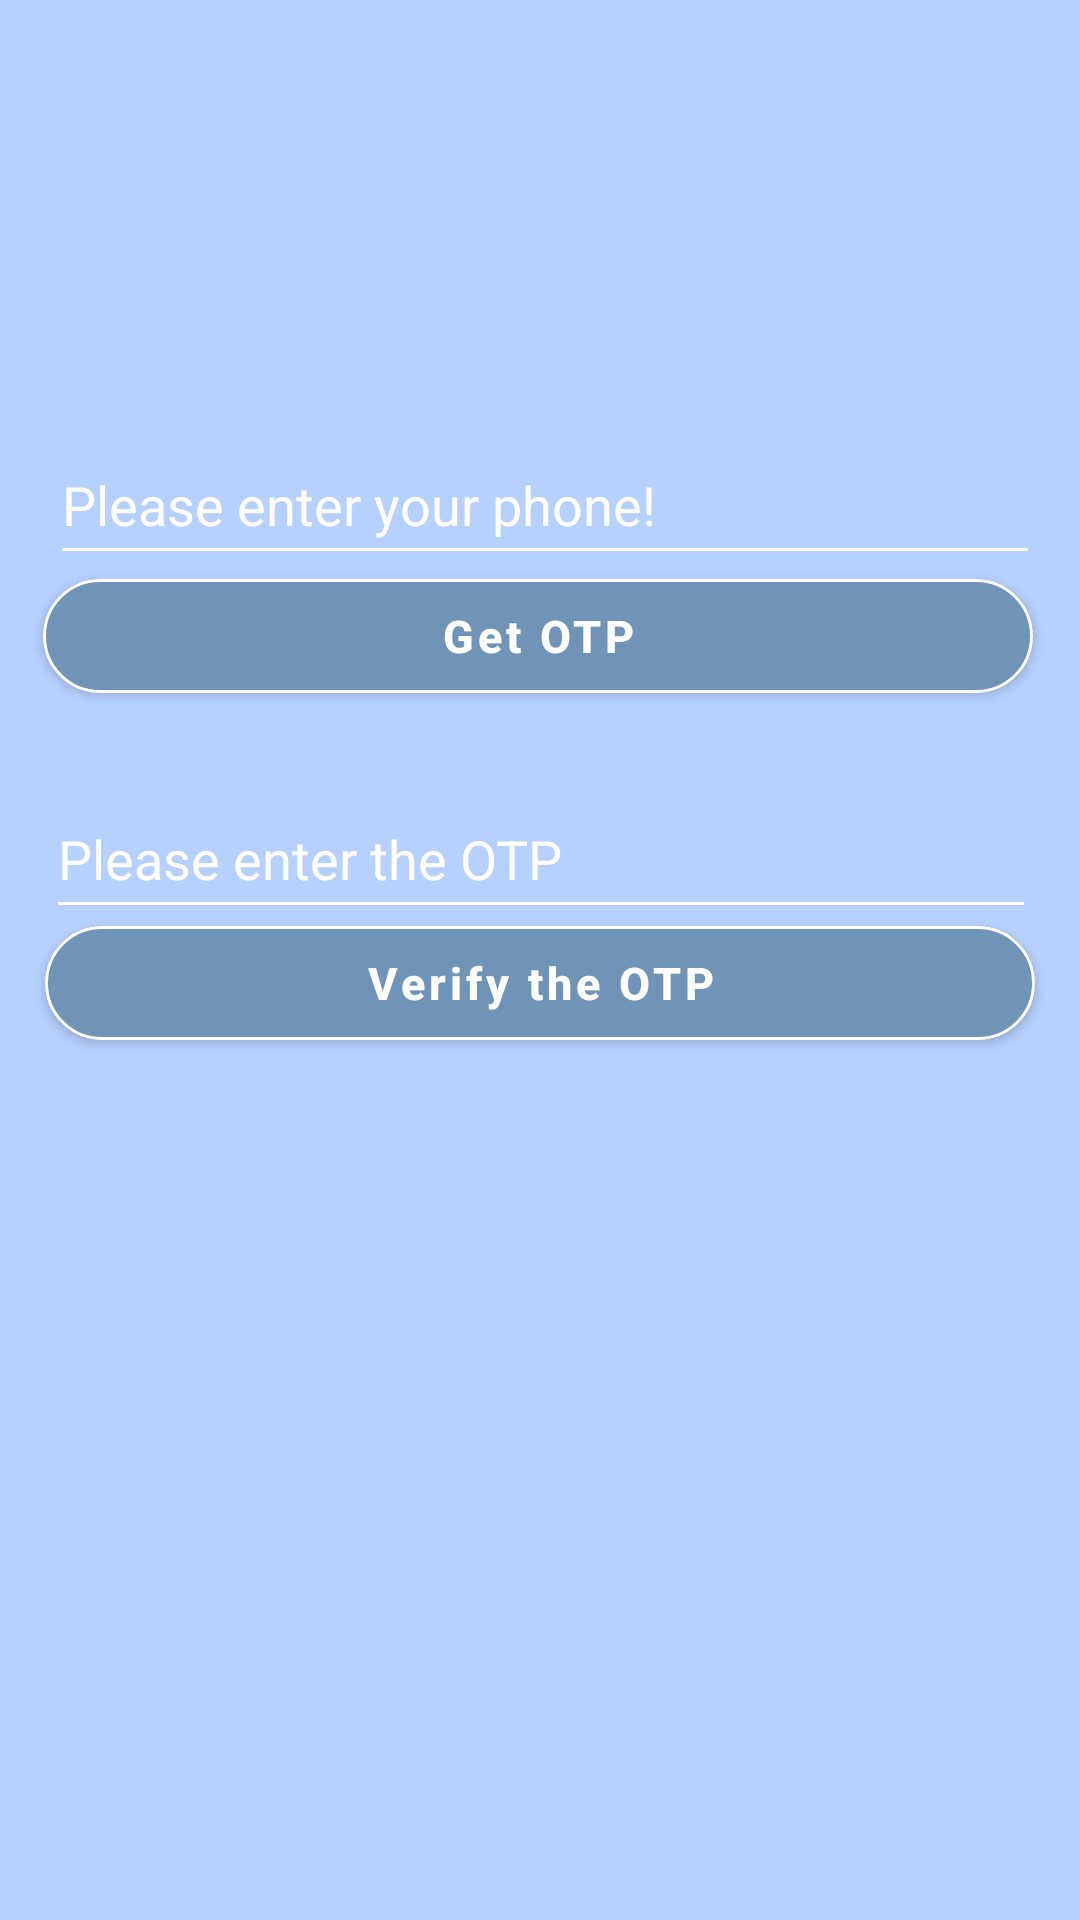

Android layout source for this screen:
<!-- AndroidManifest.xml: application theme Theme.Social_media2 -->
<!-- res/layout/activity_phone_authentication.xml -->
<?xml version="1.0" encoding="utf-8"?>
<androidx.constraintlayout.widget.ConstraintLayout
    xmlns:android="http://schemas.android.com/apk/res/android"
    xmlns:tools="http://schemas.android.com/tools"
    android:layout_width="match_parent"
    android:layout_height="match_parent"
    xmlns:app="http://schemas.android.com/apk/res-auto"
    android:background="@color/bluegray"
    tools:context=".MainActivity">
    
    
    
    
    <EditText
        android:id="@+id/idEdtPhoneNumber"
        android:layout_width="330dp"
        android:layout_height="50dp"
        android:hint="Please enter your phone!"
        android:importantForAutofill="no"
        android:inputType="phone"
        android:textColor="@color/white"
        android:backgroundTint="@color/white"
        android:textColorHint="@color/white"
        app:layout_constraintBottom_toBottomOf="parent"
        app:layout_constraintEnd_toEndOf="parent"
        app:layout_constraintHorizontal_bias="0.56"
        app:layout_constraintStart_toStartOf="parent"
        app:layout_constraintTop_toTopOf="parent"
        app:layout_constraintVertical_bias="0.24" />

    <com.google.android.material.button.MaterialButton
        android:id="@+id/idBtnGetOtp"
        android:layout_width="330dp"
        android:layout_height="50dp"
        android:layout_below="@id/idEdtPhoneNumber"
        android:backgroundTint="@color/blue"
        android:gravity="center"
        android:text="Get OTP"
        android:textAllCaps="false"
        android:textColor="@color/white"
        android:textSize="15dp"
        android:textStyle="bold"
        app:cornerRadius="20dp"
        app:layout_constraintBottom_toBottomOf="parent"
        app:layout_constraintEnd_toEndOf="parent"
        app:layout_constraintHorizontal_bias="0.483"
        app:layout_constraintStart_toStartOf="parent"
        app:layout_constraintTop_toTopOf="parent"
        app:layout_constraintVertical_bias="0.317"
        app:strokeColor="@color/white"
        app:strokeWidth="1dp" />
    <EditText
        android:id="@+id/idEdtOtp"
        android:layout_width="330dp"
        android:layout_height="50dp"
        android:layout_below="@id/idBtnGetOtp"
        android:hint="Please enter the OTP"
        android:textColorHint="@color/white"
        android:importantForAutofill="no"
        android:inputType="phone"
        android:textColor="@color/white"
        android:backgroundTint="@color/white"
        app:layout_constraintBottom_toBottomOf="parent"
        app:layout_constraintEnd_toEndOf="parent"
        app:layout_constraintHorizontal_bias="0.516"
        app:layout_constraintStart_toStartOf="parent"
        app:layout_constraintTop_toTopOf="parent"
        app:layout_constraintVertical_bias="0.44" />
    <com.google.android.material.button.MaterialButton
        android:id="@+id/idBtnVerify"
        android:layout_width="330dp"
        android:layout_height="50dp"
        android:layout_below="@id/idEdtOtp"
        android:backgroundTint="@color/blue"
        android:gravity="center"
        android:text="Verify the OTP"
        android:textAllCaps="false"
        android:textColor="@color/white"
        android:textSize="15dp"
        android:textStyle="bold"
        app:cornerRadius="20dp"
        app:layout_constraintBottom_toBottomOf="parent"
        app:layout_constraintEnd_toEndOf="parent"
        app:layout_constraintStart_toStartOf="parent"
        app:layout_constraintTop_toTopOf="parent"
        app:layout_constraintVertical_bias="0.513"
        app:strokeColor="@color/white"
        app:strokeWidth="1dp" />

    <ProgressBar
        android:id="@+id/progressBar"
        style="?android:attr/progressBarStyle"
        android:layout_width="85dp"
        android:layout_height="78dp"
        android:visibility="invisible"
        android:indeterminate="true"
        android:indeterminateTint="@color/blue"
        app:layout_constraintBottom_toBottomOf="parent"
        app:layout_constraintEnd_toEndOf="parent"
        app:layout_constraintStart_toStartOf="parent"
        app:layout_constraintTop_toTopOf="parent"
        app:layout_constraintVertical_bias="0.499" />
</androidx.constraintlayout.widget.ConstraintLayout>
<!-- resources referenced by this layout -->
<resources>
  <color name="blue">#7093B8</color>
  <color name="bluegray">#B6D0FF</color>
  <color name="white">#FFFFFFFF</color>
  <style name="Theme.Social_media2" parent="Theme.MaterialComponents.DayNight.NoActionBar">
          
          <item name="colorPrimary">@color/purple_500</item>
          <item name="colorPrimaryVariant">@color/purple_700</item>
          <item name="colorOnPrimary">@color/white</item>
          
          <item name="colorSecondary">@color/teal_200</item>
  
          <item name="colorSecondaryVariant">@color/teal_700</item>
          <item name="colorOnSecondary">@color/black</item>
          
          <item name="android:statusBarColor" tools:targetApi="l">?attr/colorPrimaryVariant</item>
          
      </style>
  <color name="purple_500">#FF6200EE</color>
  <color name="purple_700">#FF3700B3</color>
  <color name="teal_200">#FF03DAC5</color>
  <color name="teal_700">#FF018786</color>
  <color name="black">#FF000000</color>
</resources>
